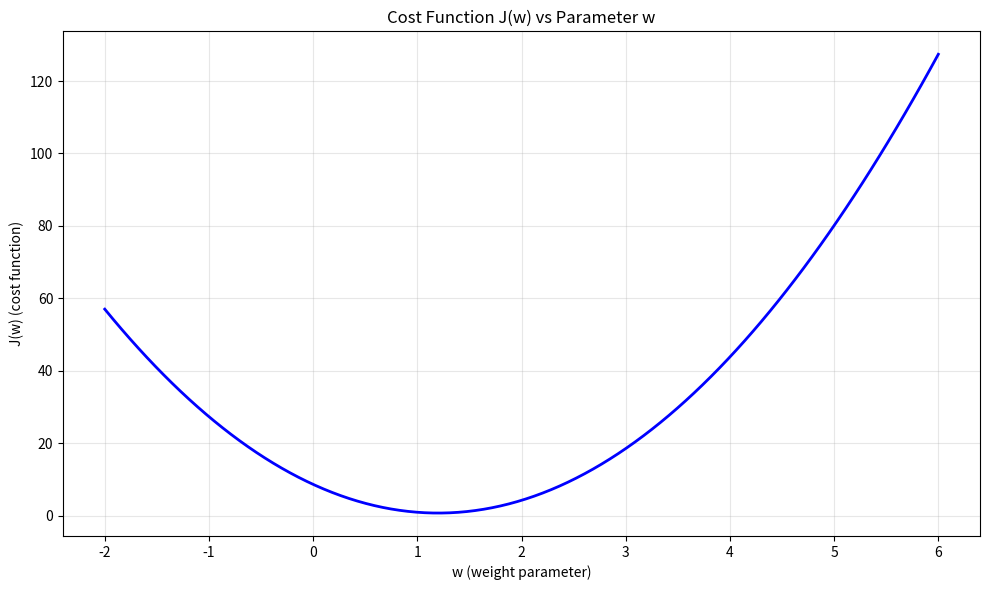

Python code for this plot:
import numpy as np
import matplotlib.pyplot as plt

# Sample data
x = np.array([1, 2, 3, 4, 5])
y = np.array([2, 4, 5, 4, 5])
m = len(x)
b = 0  # Fixed intercept

# Range of w values to test
w_values = np.linspace(-2, 6, 100)
j_values = []

# Calculate cost J(w) for each w
for w in w_values:
    y_hat = w * x + b
    j = (1 / (2 * m)) * np.sum((y_hat - y) ** 2)
    j_values.append(j)

# Plot
plt.figure(figsize=(10, 6))
plt.plot(w_values, j_values, linewidth=2, color='blue')
plt.xlabel('w (weight parameter)')
plt.ylabel('J(w) (cost function)')
plt.title('Cost Function J(w) vs Parameter w')
plt.grid(True, alpha=0.3)
plt.tight_layout()
plt.savefig('cost_function_plot.png', dpi=300, bbox_inches='tight')
plt.close()
